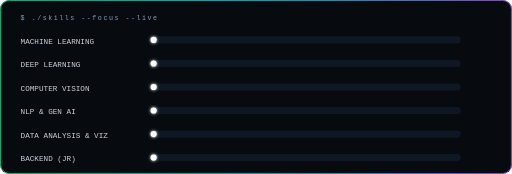
t = 0.00 s
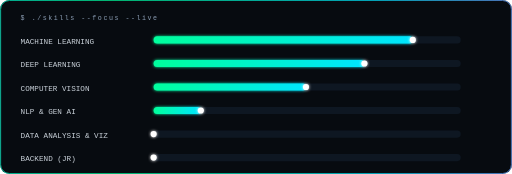
t = 1.33 s
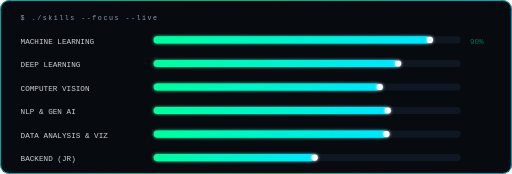
t = 2.67 s
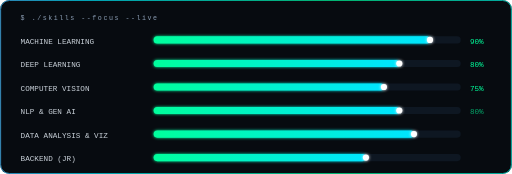
t = 4.00 s
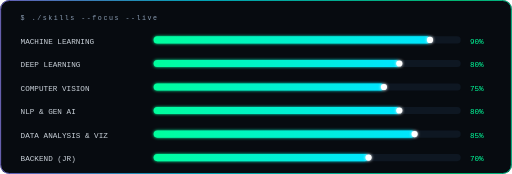
t = 5.33 s
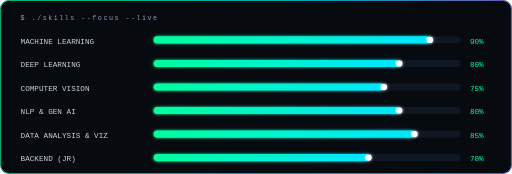
t = 6.67 s

The animated SVG that drew these frames (rendered in a browser with its animation timeline set to each time). Animation: 19 SMIL elements (animate=18,animateTransform=1), 1 CSS @keyframes rule; one cycle of 8.00 s, repeats indefinitely.

<svg xmlns="http://www.w3.org/2000/svg" width="1000" height="340" viewBox="0 0 1000 340"><defs><filter id="gl" x="-40%" y="-40%" width="180%" height="180%"><feGaussianBlur stdDeviation="3" result="b"/><feMerge><feMergeNode in="b"/><feMergeNode in="SourceGraphic"/></feMerge></filter><filter id="gl2" x="-50%" y="-50%" width="200%" height="200%"><feGaussianBlur stdDeviation="7" result="b"/><feMerge><feMergeNode in="b"/><feMergeNode in="SourceGraphic"/></feMerge></filter><linearGradient id="bd" gradientUnits="userSpaceOnUse" x1="0" y1="0" x2="1000" y2="0" spreadMethod="reflect"><stop offset="0" stop-color="#00ff9c"/><stop offset=".5" stop-color="#00e5ff"/><stop offset="1" stop-color="#b967ff"/><animateTransform attributeName="gradientTransform" type="translate" from="0 0" to="1000 0" dur="6s" repeatCount="indefinite"/></linearGradient><clipPath id="rc"><rect width="1000" height="340" rx="18"/></clipPath><linearGradient id="bf" x1="0" x2="1"><stop offset="0" stop-color="#00ff9c"/><stop offset="1" stop-color="#00e5ff"/></linearGradient></defs><style>.bl{animation:bl 1s steps(1) infinite}@keyframes bl{50%{opacity:0}}</style><rect width="1000" height="340" rx="18" fill="#070b10"/><g clip-path="url(#rc)"><text x="40" y="40" font-size="13" letter-spacing="3" fill="#8b9db3" font-family="'JetBrains Mono','Fira Code','Cascadia Code','Courier New',monospace">$ ./skills --focus --live</text><text x="40" y="85" font-size="15" fill="#c9d1d9" font-family="'JetBrains Mono','Fira Code','Cascadia Code','Courier New',monospace">MACHINE LEARNING</text><rect x="300" y="71" width="600" height="14" rx="7" fill="#0e1722"/><rect x="300" y="71" width="0" height="14" rx="7" fill="url(#bf)" filter="url(#gl)"><animate attributeName="width" dur="8s" repeatCount="indefinite" values="0;0;540;540;0" keyTimes="0.0000;0.0000;0.3500;0.9300;1.0000" calcMode="spline" keySplines="0 0 1 1;.2 .8 .2 1;0 0 1 1;.4 0 1 1"/></rect><circle cy="78" r="6" fill="#fff" filter="url(#gl)" cx="300"><animate attributeName="cx" dur="8s" repeatCount="indefinite" values="300;300;840;840;300" keyTimes="0.0000;0.0000;0.3500;0.9300;1.0000" calcMode="spline" keySplines="0 0 1 1;.2 .8 .2 1;0 0 1 1;.4 0 1 1"/></circle><text x="918" y="85" font-size="15" fill="#00ff9c" font-family="'JetBrains Mono','Fira Code','Cascadia Code','Courier New',monospace" opacity="0">90%<animate attributeName="opacity" dur="8s" repeatCount="indefinite" values="0;0;1;1;0" keyTimes="0.0000;0.3000;0.3800;0.9300;1.0000"/></text><text x="40" y="131" font-size="15" fill="#c9d1d9" font-family="'JetBrains Mono','Fira Code','Cascadia Code','Courier New',monospace">DEEP LEARNING</text><rect x="300" y="117" width="600" height="14" rx="7" fill="#0e1722"/><rect x="300" y="117" width="0" height="14" rx="7" fill="url(#bf)" filter="url(#gl)"><animate attributeName="width" dur="8s" repeatCount="indefinite" values="0;0;480;480;0" keyTimes="0.0000;0.0500;0.4000;0.9300;1.0000" calcMode="spline" keySplines="0 0 1 1;.2 .8 .2 1;0 0 1 1;.4 0 1 1"/></rect><circle cy="124" r="6" fill="#fff" filter="url(#gl)" cx="300"><animate attributeName="cx" dur="8s" repeatCount="indefinite" values="300;300;780;780;300" keyTimes="0.0000;0.0500;0.4000;0.9300;1.0000" calcMode="spline" keySplines="0 0 1 1;.2 .8 .2 1;0 0 1 1;.4 0 1 1"/></circle><text x="918" y="131" font-size="15" fill="#00ff9c" font-family="'JetBrains Mono','Fira Code','Cascadia Code','Courier New',monospace" opacity="0">80%<animate attributeName="opacity" dur="8s" repeatCount="indefinite" values="0;0;1;1;0" keyTimes="0.0000;0.3500;0.4300;0.9300;1.0000"/></text><text x="40" y="177" font-size="15" fill="#c9d1d9" font-family="'JetBrains Mono','Fira Code','Cascadia Code','Courier New',monospace">COMPUTER VISION</text><rect x="300" y="163" width="600" height="14" rx="7" fill="#0e1722"/><rect x="300" y="163" width="0" height="14" rx="7" fill="url(#bf)" filter="url(#gl)"><animate attributeName="width" dur="8s" repeatCount="indefinite" values="0;0;450;450;0" keyTimes="0.0000;0.1000;0.4500;0.9300;1.0000" calcMode="spline" keySplines="0 0 1 1;.2 .8 .2 1;0 0 1 1;.4 0 1 1"/></rect><circle cy="170" r="6" fill="#fff" filter="url(#gl)" cx="300"><animate attributeName="cx" dur="8s" repeatCount="indefinite" values="300;300;750;750;300" keyTimes="0.0000;0.1000;0.4500;0.9300;1.0000" calcMode="spline" keySplines="0 0 1 1;.2 .8 .2 1;0 0 1 1;.4 0 1 1"/></circle><text x="918" y="177" font-size="15" fill="#00ff9c" font-family="'JetBrains Mono','Fira Code','Cascadia Code','Courier New',monospace" opacity="0">75%<animate attributeName="opacity" dur="8s" repeatCount="indefinite" values="0;0;1;1;0" keyTimes="0.0000;0.4000;0.4800;0.9300;1.0000"/></text><text x="40" y="223" font-size="15" fill="#c9d1d9" font-family="'JetBrains Mono','Fira Code','Cascadia Code','Courier New',monospace">NLP &amp; GEN AI</text><rect x="300" y="209" width="600" height="14" rx="7" fill="#0e1722"/><rect x="300" y="209" width="0" height="14" rx="7" fill="url(#bf)" filter="url(#gl)"><animate attributeName="width" dur="8s" repeatCount="indefinite" values="0;0;480;480;0" keyTimes="0.0000;0.1500;0.5000;0.9300;1.0000" calcMode="spline" keySplines="0 0 1 1;.2 .8 .2 1;0 0 1 1;.4 0 1 1"/></rect><circle cy="216" r="6" fill="#fff" filter="url(#gl)" cx="300"><animate attributeName="cx" dur="8s" repeatCount="indefinite" values="300;300;780;780;300" keyTimes="0.0000;0.1500;0.5000;0.9300;1.0000" calcMode="spline" keySplines="0 0 1 1;.2 .8 .2 1;0 0 1 1;.4 0 1 1"/></circle><text x="918" y="223" font-size="15" fill="#00ff9c" font-family="'JetBrains Mono','Fira Code','Cascadia Code','Courier New',monospace" opacity="0">80%<animate attributeName="opacity" dur="8s" repeatCount="indefinite" values="0;0;1;1;0" keyTimes="0.0000;0.4500;0.5300;0.9300;1.0000"/></text><text x="40" y="269" font-size="15" fill="#c9d1d9" font-family="'JetBrains Mono','Fira Code','Cascadia Code','Courier New',monospace">DATA ANALYSIS &amp; VIZ</text><rect x="300" y="255" width="600" height="14" rx="7" fill="#0e1722"/><rect x="300" y="255" width="0" height="14" rx="7" fill="url(#bf)" filter="url(#gl)"><animate attributeName="width" dur="8s" repeatCount="indefinite" values="0;0;510;510;0" keyTimes="0.0000;0.2000;0.5500;0.9300;1.0000" calcMode="spline" keySplines="0 0 1 1;.2 .8 .2 1;0 0 1 1;.4 0 1 1"/></rect><circle cy="262" r="6" fill="#fff" filter="url(#gl)" cx="300"><animate attributeName="cx" dur="8s" repeatCount="indefinite" values="300;300;810;810;300" keyTimes="0.0000;0.2000;0.5500;0.9300;1.0000" calcMode="spline" keySplines="0 0 1 1;.2 .8 .2 1;0 0 1 1;.4 0 1 1"/></circle><text x="918" y="269" font-size="15" fill="#00ff9c" font-family="'JetBrains Mono','Fira Code','Cascadia Code','Courier New',monospace" opacity="0">85%<animate attributeName="opacity" dur="8s" repeatCount="indefinite" values="0;0;1;1;0" keyTimes="0.0000;0.5000;0.5800;0.9300;1.0000"/></text><text x="40" y="315" font-size="15" fill="#c9d1d9" font-family="'JetBrains Mono','Fira Code','Cascadia Code','Courier New',monospace">BACKEND (JR)</text><rect x="300" y="301" width="600" height="14" rx="7" fill="#0e1722"/><rect x="300" y="301" width="0" height="14" rx="7" fill="url(#bf)" filter="url(#gl)"><animate attributeName="width" dur="8s" repeatCount="indefinite" values="0;0;420;420;0" keyTimes="0.0000;0.2500;0.6000;0.9300;1.0000" calcMode="spline" keySplines="0 0 1 1;.2 .8 .2 1;0 0 1 1;.4 0 1 1"/></rect><circle cy="308" r="6" fill="#fff" filter="url(#gl)" cx="300"><animate attributeName="cx" dur="8s" repeatCount="indefinite" values="300;300;720;720;300" keyTimes="0.0000;0.2500;0.6000;0.9300;1.0000" calcMode="spline" keySplines="0 0 1 1;.2 .8 .2 1;0 0 1 1;.4 0 1 1"/></circle><text x="918" y="315" font-size="15" fill="#00ff9c" font-family="'JetBrains Mono','Fira Code','Cascadia Code','Courier New',monospace" opacity="0">70%<animate attributeName="opacity" dur="8s" repeatCount="indefinite" values="0;0;1;1;0" keyTimes="0.0000;0.5500;0.6300;0.9300;1.0000"/></text></g><rect x="1" y="1" width="998" height="338" rx="17" fill="none" stroke="url(#bd)" stroke-width="1.6" opacity=".85"/></svg>
